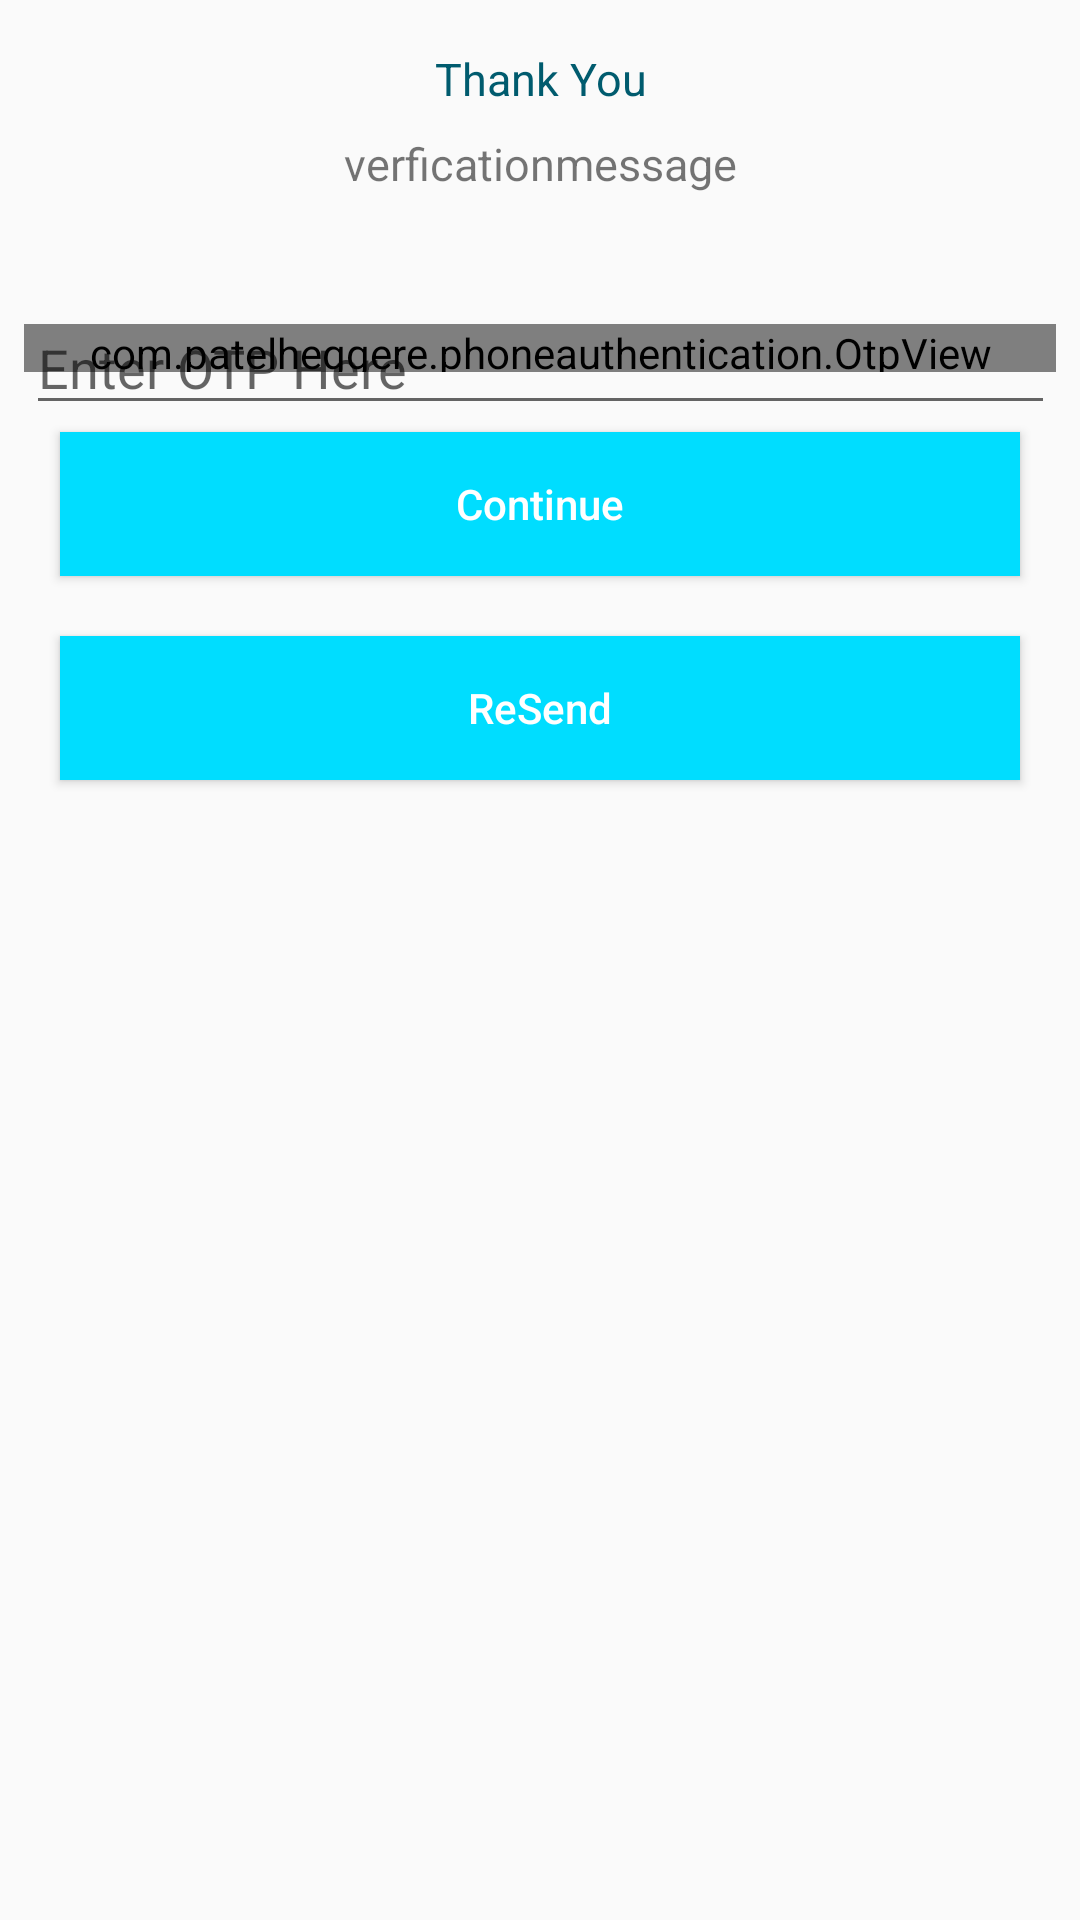

Layout XML and referenced resources for this Android screen:
<!-- AndroidManifest.xml: application theme AppTheme -->
<!-- res/layout/otp_verficationscreen.xml -->
<?xml version="1.0" encoding="utf-8"?>
<androidx.constraintlayout.widget.ConstraintLayout xmlns:android="http://schemas.android.com/apk/res/android"
    xmlns:app="http://schemas.android.com/apk/res-auto"
    xmlns:tools="http://schemas.android.com/tools"
    android:layout_width="match_parent"
    android:layout_height="match_parent"
    android:orientation="vertical">


    <ImageView
        android:id="@+id/phone_icon"
        android:layout_width="wrap_content"
        android:layout_height="wrap_content"
        android:layout_marginEnd="8dp"
        android:layout_marginLeft="8dp"
        android:layout_marginRight="8dp"
        android:layout_marginStart="8dp"
        android:layout_marginTop="8dp"
        app:layout_constraintHorizontal_bias="0.501"
        app:layout_constraintLeft_toLeftOf="parent"
        app:layout_constraintRight_toRightOf="parent"
        app:layout_constraintTop_toTopOf="parent"
        app:srcCompat="@drawable/common_google_signin_btn_icon_light" />


    <TextView
        android:id="@+id/tv_thanks_message"
        android:layout_width="0dp"
        android:layout_height="wrap_content"
        android:layout_marginEnd="8dp"
        android:layout_marginLeft="8dp"
        android:layout_marginRight="8dp"
        android:layout_marginStart="8dp"
        android:layout_marginTop="8dp"
        android:gravity="center"
        android:text="Thank You"
        android:textColor="#005b6e"
        android:textSize="15sp"
        app:layout_constraintHorizontal_bias="0.0"
        app:layout_constraintLeft_toLeftOf="parent"
        app:layout_constraintRight_toRightOf="parent"
        app:layout_constraintTop_toBottomOf="@+id/phone_icon" />

    <TextView
        android:id="@+id/tv_descrption"
        android:layout_width="0dp"
        android:layout_height="wrap_content"
        android:layout_marginEnd="8dp"
        android:layout_marginLeft="8dp"
        android:layout_marginRight="8dp"
        android:layout_marginStart="8dp"
        android:layout_marginTop="8dp"
        android:gravity="center_horizontal"
        android:lines="3"
        android:text="verficationmessage"
        android:textSize="15sp"
        app:layout_constraintHorizontal_bias="0.0"
        app:layout_constraintLeft_toLeftOf="parent"
        app:layout_constraintRight_toRightOf="parent"
        app:layout_constraintTop_toBottomOf="@+id/tv_thanks_message" />


    <com.patelheggere.phoneauthentication.OtpView
        android:id="@+id/otpView"
        android:layout_width="0dp"
        android:layout_height="16dp"
        android:layout_marginLeft="8dp"
        android:layout_marginRight="8dp"
        android:layout_marginTop="8dp"
        android:inputType="number"
        android:textColor="#005b6e"
        app:layout_constraintHorizontal_bias="0.0"
        app:layout_constraintLeft_toLeftOf="parent"
        app:layout_constraintRight_toRightOf="parent"
        app:layout_constraintTop_toBottomOf="@+id/tv_descrption" />

    <EditText
        android:id="@+id/etOtp"
        android:layout_width="343dp"
        android:layout_height="wrap_content"
        android:layout_marginEnd="8dp"
        android:layout_marginLeft="16dp"
        android:layout_marginStart="8dp"
        android:layout_marginTop="56dp"
        app:layout_constraintEnd_toEndOf="parent"
        app:layout_constraintHorizontal_bias="0.52"
        app:layout_constraintLeft_toLeftOf="parent"
        app:layout_constraintStart_toStartOf="parent"
        android:hint="Enter OTP Here"
        app:layout_constraintTop_toTopOf="@+id/tv_descrption" />

    <Button
        android:id="@+id/btn_continue"
        android:layout_width="0dp"
        android:layout_height="wrap_content"
        android:layout_margin="20dp"
        android:layout_marginLeft="8dp"
        android:layout_marginRight="8dp"
        android:layout_marginTop="8dp"
        android:background="@color/colorPrimary"
        android:text="Continue"
        android:textAllCaps="false"
        android:textColor="@android:color/white"
        app:layout_constraintLeft_toLeftOf="parent"
        app:layout_constraintRight_toRightOf="parent"
        app:layout_constraintTop_toBottomOf="@+id/otpView" />

    <Button
        android:id="@+id/btn_resend"
        android:layout_width="0dp"
        android:layout_height="wrap_content"
        android:layout_marginLeft="8dp"
        android:layout_marginRight="8dp"
        android:layout_marginTop="8dp"
        android:layout_margin="20dp"
        android:background="@color/colorPrimary"
        android:text="ReSend"
        android:textAllCaps="false"
        android:textColor="@android:color/white"
        app:layout_constraintHorizontal_bias="0.0"
        app:layout_constraintLeft_toLeftOf="parent"
        app:layout_constraintRight_toRightOf="parent"
        app:layout_constraintTop_toBottomOf="@+id/btn_continue" />

</androidx.constraintlayout.widget.ConstraintLayout>
<!-- resources referenced by this layout -->
<resources>
  <color name="colorPrimary">@android:color/holo_blue_bright</color>
  <style name="AppTheme" parent="Theme.AppCompat.Light.DarkActionBar">
          <item name="colorPrimary">@color/colorPrimary</item>
          <item name="colorPrimaryDark">@color/colorPrimaryDark</item>
          <item name="colorAccent">@color/colorAccent</item>
      </style>
  <color name="colorPrimaryDark">@android:color/holo_blue_dark</color>
  <color name="colorAccent">#04d1bc</color>
</resources>
